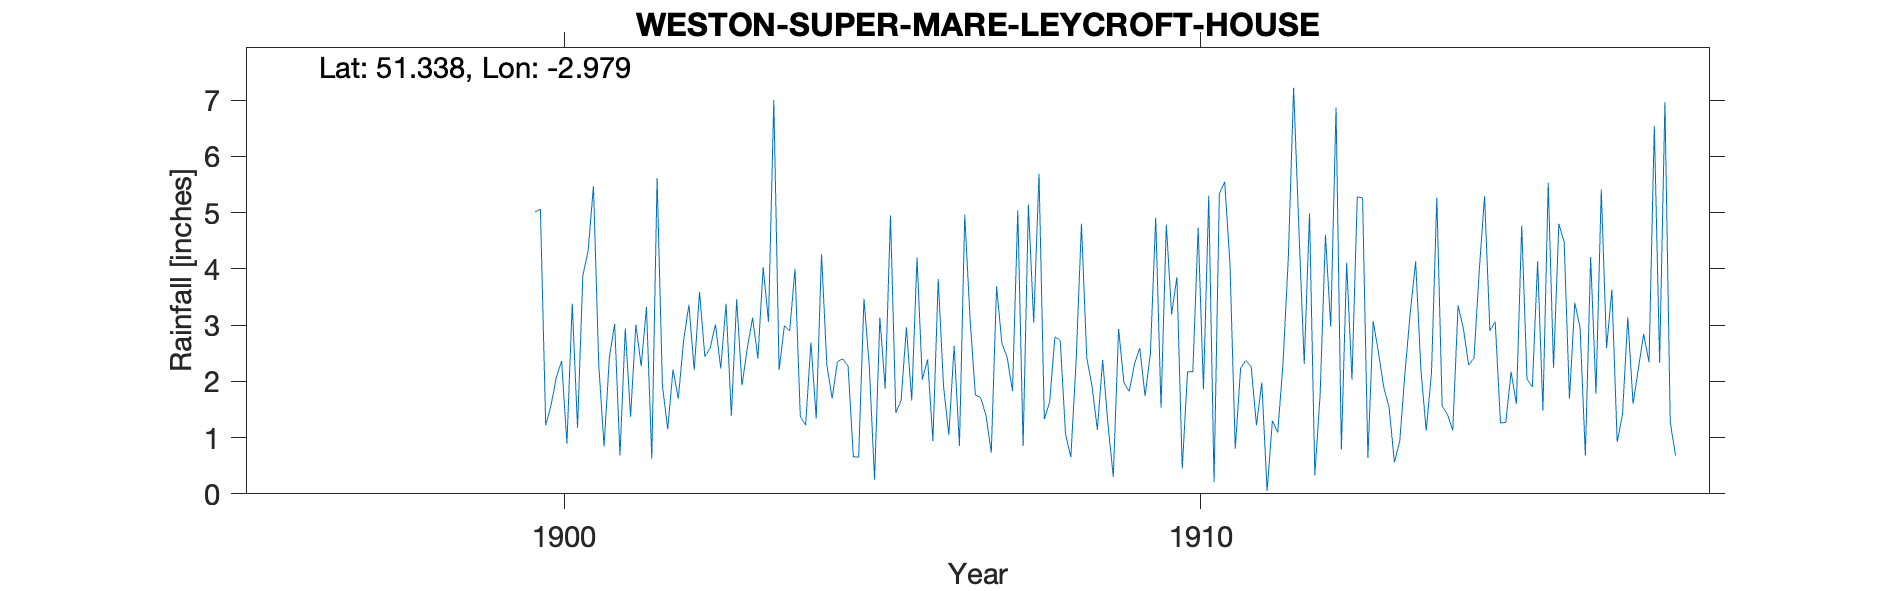

The file beside this chart, header and first rows:
WESTON-SUPER-MARE-LEYCROFT-HOUSE, , , , , , , , , , , , , , , , , , , , , , , 
Grid ref, ST318603, Long, -2.979, Lat, 51.34, Elevation, 35, ft, , , , , , , , , , , , , , , 
Station no, RR6859, , , , , , , , , , , , , , , , , , , , , , 
, 1890, 1891, 1892, 1893, 1894, 1895, 1896, 1897, 1898, 1899, 1900, 1901, 1902, 1903, 1904, 1905, 1906, 1907, 1908, 1909, 1910, 1911, 1912
January, , , , , , , , , , , 5.01, 2.3, 1.93, 3.38, 2.9, 0.66, 4.2, 1.71, 1.33, 1.24, 3.19, 0.8, 4.69
February, , , , , , , , , , , 5.06, 0.84, 1.15, 1.39, 4, 0.65, 2.03, 1.4, 1.63, 0.3, 3.85, 2.23, 2.31
March, , , , , , , , , , , 1.22, 2.42, 2.21, 3.46, 1.38, 3.47, 2.39, 0.73, 2.79, 2.93, 0.45, 2.37, 4.99
April, , , , , , , , , , , 1.57, 3.02, 1.69, 1.93, 1.22, 2.27, 0.94, 3.69, 2.73, 1.98, 2.17, 2.26, 0.33
May, , , , , , , , , , , 2.07, 0.68, 2.73, 2.59, 2.69, 0.25, 3.82, 2.68, 1.06, 1.82, 2.17, 1.22, 1.77
June, , , , , , , , , , , 2.36, 2.94, 3.36, 3.13, 1.34, 3.13, 1.91, 2.42, 0.65, 2.31, 4.73, 1.98, 4.6
July, , , , , , , , , , , 0.89, 1.37, 2.2, 2.41, 4.26, 1.87, 1.05, 1.83, 2.37, 2.59, 1.86, 0.05, 2.97
August, , , , , , , , , , , 3.38, 3.01, 3.59, 4.03, 2.29, 4.95, 2.63, 5.04, 4.8, 1.74, 5.3, 1.3, 6.87
September, , , , , , , , , , , 1.17, 2.27, 2.44, 3.06, 1.7, 1.44, 0.85, 0.85, 2.42, 2.5, 0.21, 1.09, 0.79
October, , , , , , , , , , , 3.88, 3.32, 2.59, 7, 2.35, 1.66, 4.96, 5.14, 1.91, 4.91, 5.33, 2.32, 4.11
November, , , , , , , , , , , 4.32, 0.63, 3.01, 2.2, 2.4, 2.96, 3.11, 3.04, 1.14, 1.53, 5.55, 4.19, 2.03
December, , , , , , , , , , , 5.47, 5.61, 2.23, 2.99, 2.27, 1.66, 1.76, 5.69, 2.38, 4.79, 4.09, 7.22, 5.28
Total, , , , , , , 26.53, 35.13, 27.09, 31.94, 36.4, 28.41, 29.13, 37.57, 28.8, 24.97, 29.65, 34.22, 25.21, 28.64, 38.9, 27.03, 40.74
Leycroft House 13 Clarence Park Rd N, , , , , , , , , , , , , , , , , , , , , , , 
1914 A few hundred yds N of Clarence Par…, , , , , , , , , , , , , , , , , , , , , , , 
1914 Aug 31 Inspection Old painted glais…, , , , , , , , , , , , , , , , , , , , , , , 
